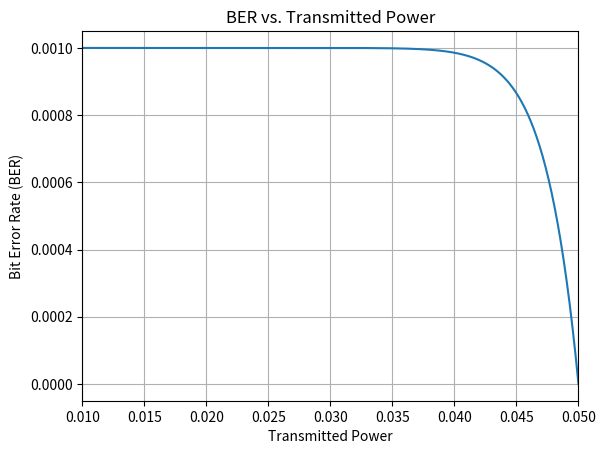

This chart was generated by the following Python code:
import numpy as np
import matplotlib.pyplot as plt
import math
from scipy.constants import Boltzmann, Planck
from scipy.special import erf

# Constants and Parameters Initialization
q_charge = 1.602e-19  # Charge of an electron in Coulombs
gain_apd_values = np.array([15])
f_apd = 2.75  # Excess noise factor of APD
ra = 4e-2
wz = 1
var_R = 0.2
var_to = 1e-3
var_ro = 1e-3
var_tp = 30e-2
var_rp = 30e-2
hl_dB = 10
hl = 10**(-hl_dB/10)
Z = 500
FOV = 5e-3 
lamda = 1550e-9
c = 3e8
v = np.sqrt(np.pi/2)*(ra/wz)
v1 = c/lamda
wz_eq = wz**2*(np.sqrt(np.pi)*erf(v))/(2*v*np.exp(-v**2))
A0 = (erf(v))**2
T = (wz_eq)/(4*((Z*var_to)**2 + var_tp**2 + var_rp**2)) + 1
C1 = (T/((A0*hl)*T)) * np.exp(0.5*var_R*T*(1+T))
C2 = T - 1
C3 = 0.5 * var_R * (1 + 2*T)
Mew = 0.8
Be = 1e9  # Electrical bandwidth
B0 = 1e-9  # Optical filter bandwidth
Nb = 1e-3  # Spectral radiance of background radiation 
G = 30  # Average APD Gain
eta = q_charge*G*Mew/(Planck*v1)
Pb = (np.pi**2 * ra**2 * B0 * Nb * FOV**2) / 4
Rl = 1e3  # Load Resistance
Tr = 300  # Receiver Temperature
var_th = (4*Boltzmann*Tr*(1e9)) / (Rl)
var_bg = 2*q_charge*G*f_apd*Be*eta*Pb
a = [5/24, 4/24, 1/24]
az = [2, 11/20, 1/2]
C4 = []

for i in range(len(az)):
    x = -az[i]*np.log(A0*hl)+az[i]*C3 - var_R*(C2+1)/2
    C4.append(x)

Pt = np.linspace(-0.010, 0.050, 1000) / 1000 
b1 = (eta * Pt) / np.sqrt(8 * (var_th + var_bg))
h1 = A0*hl*np.exp(-1*C3)
Pe = np.zeros(len(Pt))

for i in range(len(Pt)):
    Pe[i] = 0.5 * np.exp((-1 * FOV**2) / (2 * (var_to**2 + var_ro**2)))
    temp = 0
    for j in range(3):
        temp += (0.5 * a[j] * h1**(C1 + 1)) * ((1 / (C2 + 1)) + np.sqrt((var_R * np.pi) / az[j]) * (np.exp(var_R * (C2 + 1)**2) / (4 * az[j])) * erf(((np.sqrt(var_R)) * (C2 + 1)) / (2 * np.sqrt(az[j]))))
        val1 = 2 / np.sqrt(np.pi)
        val = 0
        for m in range(10):
            val += ((-1)**m * (b1[i] * h1)**(2 * m + 1)) / (math.factorial(m) * (2 * m + 1)) * ((-1 / (C2 + 2 * m + 2)) + np.sqrt((var_R * np.pi) / az[j]) * np.exp((var_R * (C2 + 2 * m + 2)**2) / (4 * az[j])) * erf((np.sqrt(var_R) * (C2 + 2 * m + 2)) / (2 * np.sqrt(az[j]))))
        val *= val1
        temp += val
    Pe[i] += C1 * (1 - np.exp((-1 * FOV**2) / (2 * (var_to**2 + var_ro**2)))) * temp

Pe_scaled = 10**(-10) + (1 - 10**(-10)) * (Pe - np.min(Pe)) / ((np.max(Pe) - np.min(Pe)) * 1000)

# Plotting
plt.figure()
plt.plot(Pt*1000, Pe_scaled , '-')  
plt.xlabel('Transmitted Power')
plt.ylabel('Bit Error Rate (BER)')
plt.xlim([0.010, 0.05])
plt.title('BER vs. Transmitted Power')
plt.grid(True)
plt.show()